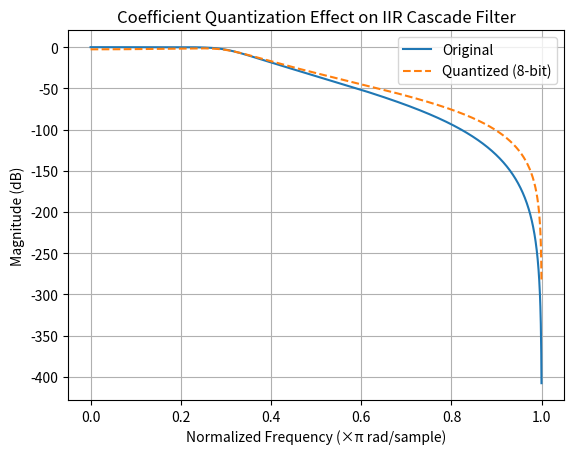

This chart was generated by the following Python code:
import numpy as np
import matplotlib.pyplot as plt
from scipy.signal import butter, sosfreqz

# -----------------------------------------------------
# Function: quantize a coefficient to fixed-point
# -----------------------------------------------------
def quantize(x, bits=8):
    # signed fixed point: Q(bits-1)
    step = 2**(-(bits-1))
    return np.round(x / step) * step


# -----------------------------------------------------
# Step 1: Design a Butterworth IIR Low-Pass Filter
# -----------------------------------------------------
order = 6
cutoff = 0.3   # normalized cutoff

sos = butter(order, cutoff, output='sos')

print("Original SOS (Cascade form):\n", sos)

# -----------------------------------------------------
# Step 2: Quantize the filter coefficients
# -----------------------------------------------------
bits = 8   # try 8-bit fixed-point
sos_q = quantize(sos, bits)

print("\nQuantized SOS:\n", sos_q)

# -----------------------------------------------------
# Step 3: Compute frequency responses
# -----------------------------------------------------
w, h = sosfreqz(sos, worN=2000)
_, hq = sosfreqz(sos_q, worN=2000)

# -----------------------------------------------------
# Step 4: Plot magnitude response comparison
# -----------------------------------------------------
plt.plot(w/np.pi, 20*np.log10(abs(h)), label='Original')
plt.plot(w/np.pi, 20*np.log10(abs(hq)), '--', label=f'Quantized ({bits}-bit)')
plt.title("Coefficient Quantization Effect on IIR Cascade Filter")
plt.xlabel("Normalized Frequency (×π rad/sample)")
plt.ylabel("Magnitude (dB)")
plt.grid(True)
plt.legend()
plt.show()
